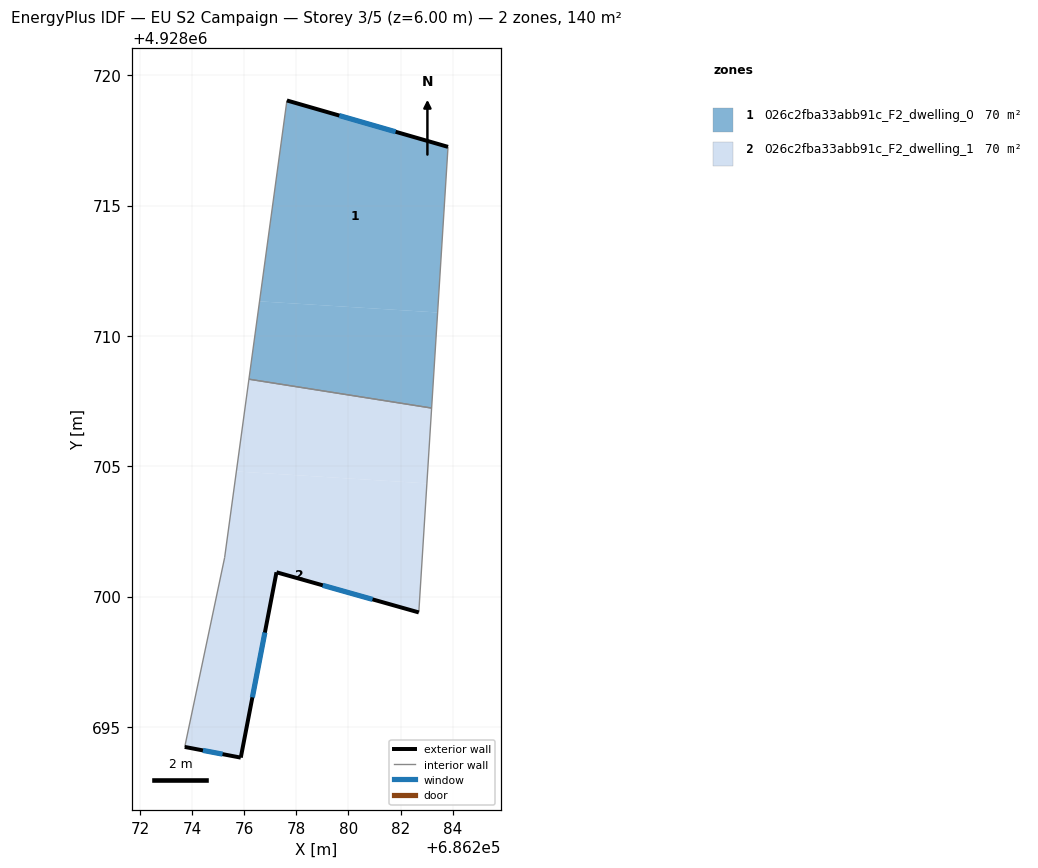
=== STOREY PLAN SPEC (per zone: floor XY polygon, exterior-wall plan segments, windows/doors) ===
zone 1: 026c2fba33abb91c_F2_dwelling_0  (69.8 m²)
  floor: (686283.82, 4928717.25) (686283.42, 4928710.90) (686276.59, 4928711.33) (686277.64, 4928719.03)
  floor: (686283.42, 4928710.90) (686283.19, 4928707.23) (686276.18, 4928708.34) (686276.59, 4928711.33)
  exterior wall: (686283.82, 4928717.25) – (686277.64, 4928719.03)  [6.4 m]
    window: (686281.81, 4928717.83) – (686279.65, 4928718.45)  [2.4 m²]
  interior walls: 3
zone 2: 026c2fba33abb91c_F2_dwelling_1  (69.8 m²)
  floor: (686283.19, 4928707.23) (686283.01, 4928704.34) (686275.70, 4928704.80) (686276.18, 4928708.34)
  floor: (686283.01, 4928704.34) (686282.70, 4928699.39) (686277.24, 4928700.93) (686275.87, 4928693.82) (686273.72, 4928694.23) (686275.25, 4928701.49) (686275.70, 4928704.80)
  exterior wall: (686273.72, 4928694.23) – (686275.87, 4928693.82)  [2.2 m]
    window: (686274.42, 4928694.10) – (686275.17, 4928693.96)  [0.8 m²]
  exterior wall: (686277.24, 4928700.93) – (686282.70, 4928699.39)  [5.7 m]
    window: (686279.01, 4928700.43) – (686280.92, 4928699.89)  [2.1 m²]
  exterior wall: (686275.87, 4928693.82) – (686277.24, 4928700.93)  [7.2 m]
    window: (686276.31, 4928696.13) – (686276.79, 4928698.62)  [2.7 m²]
  interior walls: 4

=== DERIVED (storey summary) ===
Building: EU S2 Campaign
Storey: 3 of 5  (floor level z = 6.00 m)
Storey gross floor area: 139.6 m²
Zones on this storey: 2
  - 026c2fba33abb91c_F2_dwelling_0: floor 69.8 m²; exterior wall 6.4 m (19.3 m²); 1 window(s) 2.4 m²; WWR 12.2%
  - 026c2fba33abb91c_F2_dwelling_1: floor 69.8 m²; exterior wall 15.1 m (45.3 m²); 3 window(s) 5.5 m²; WWR 12.2%
Zone adjacency (shared interzone walls):
  - 026c2fba33abb91c_F2_dwelling_0 ↔ 026c2fba33abb91c_F2_dwelling_1